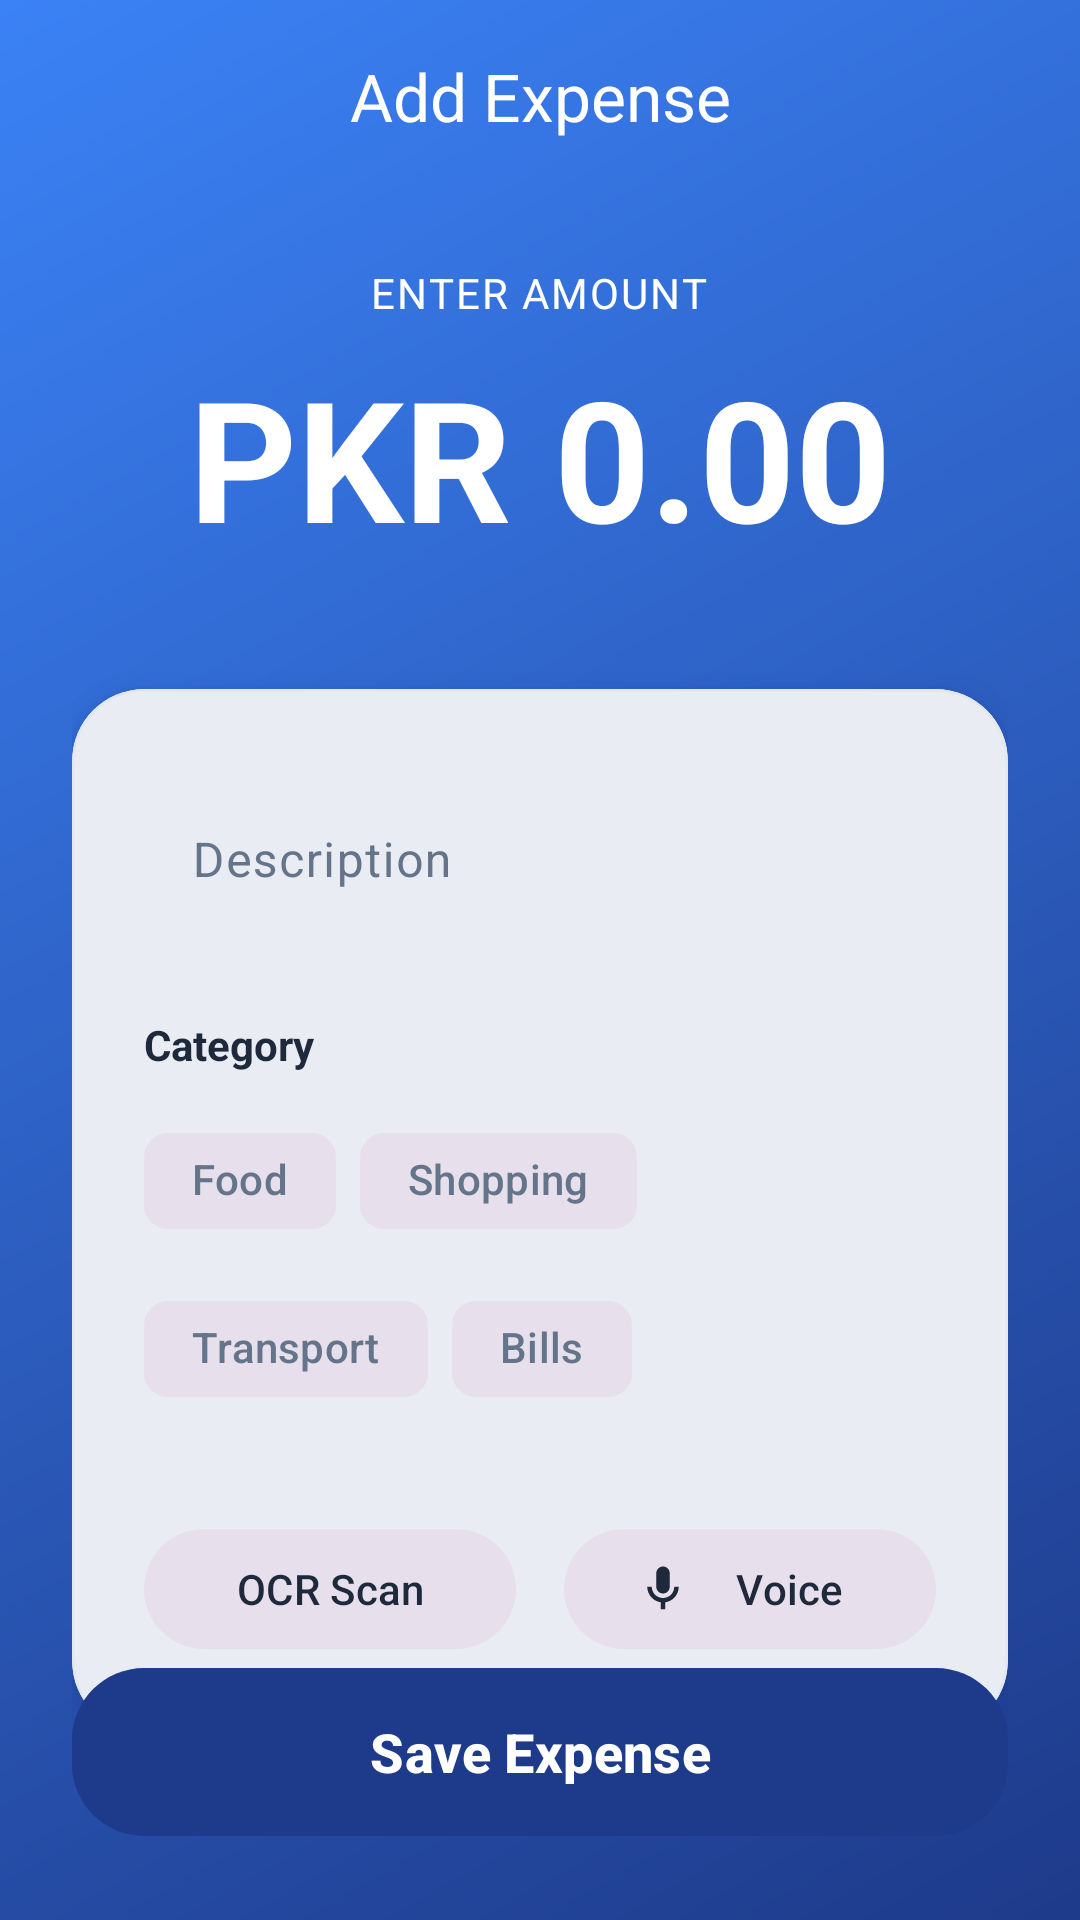

Here is an Android app screen rendered from its layout file. Give the layout XML and the strings, colors and styles it references.
<!-- AndroidManifest.xml: application theme Theme.FinIntelligence -->
<!-- res/layout/activity_add_expense.xml -->
<?xml version="1.0" encoding="utf-8"?>
<androidx.coordinatorlayout.widget.CoordinatorLayout xmlns:android="http://schemas.android.com/apk/res/android"
    xmlns:app="http://schemas.android.com/apk/res-auto"
    android:layout_width="match_parent"
    android:layout_height="match_parent"
    android:background="@drawable/primary_gradient">

    <com.google.android.material.appbar.AppBarLayout
        android:layout_width="match_parent"
        android:layout_height="wrap_content"
        android:background="@android:color/transparent"
        app:elevation="0dp">

        <com.google.android.material.appbar.MaterialToolbar
            android:id="@+id/toolbar"
            android:layout_width="match_parent"
            android:layout_height="?attr/actionBarSize"
            android:background="@android:color/transparent"
            app:navigationIcon="@drawable/ic_back"
            app:navigationIconTint="?attr/colorOnPrimary"
            app:title="@string/add_expense"
            app:titleTextColor="?attr/colorOnPrimary"
            app:titleCentered="true" />
    </com.google.android.material.appbar.AppBarLayout>

    <androidx.core.widget.NestedScrollView
        android:layout_width="match_parent"
        android:layout_height="match_parent"
        app:layout_behavior="@string/appbar_scrolling_view_behavior">

        <LinearLayout
            android:layout_width="match_parent"
            android:layout_height="wrap_content"
            android:gravity="center_horizontal"
            android:orientation="vertical"
            android:padding="24dp">

            <TextView
                android:layout_width="wrap_content"
                android:layout_height="wrap_content"
                android:text="Enter Amount"
                android:textColor="?attr/colorOnPrimary"
                android:textSize="14sp"
                android:textAllCaps="true"
                android:letterSpacing="0.05" />

            <EditText
                android:id="@+id/et_amount"
                android:layout_width="wrap_content"
                android:layout_height="wrap_content"
                android:layout_marginTop="8dp"
                android:background="@null"
                android:hint="PKR 0.00"
                android:inputType="numberDecimal"
                android:textColor="?attr/colorOnPrimary"
                android:textColorHint="?attr/colorOnPrimary"
                android:textSize="56sp"
                android:textStyle="bold" />

            <com.google.android.material.card.MaterialCardView
                style="@style/Widget.FinIntelligence.GlassCard"
                android:layout_width="match_parent"
                android:layout_height="wrap_content"
                android:layout_marginTop="40dp">

                <LinearLayout
                    android:layout_width="match_parent"
                    android:layout_height="wrap_content"
                    android:orientation="vertical"
                    android:padding="24dp">

                    <com.google.android.material.textfield.TextInputLayout
                        android:id="@+id/til_title"
                        style="@style/Widget.Material3.TextInputLayout.OutlinedBox"
                        android:layout_width="match_parent"
                        android:layout_height="wrap_content"
                        android:hint="Description"
                        app:hintTextColor="?attr/colorPrimary"
                        app:boxStrokeColor="?attr/colorPrimary"
                        app:boxStrokeWidthFocused="2dp"
                        app:boxStrokeWidth="1dp"
                        android:textColorHint="?attr/colorOnSurfaceVariant"
                        app:boxCornerRadiusBottomEnd="24dp"
                        app:boxCornerRadiusBottomStart="24dp"
                        app:boxCornerRadiusTopEnd="24dp"
                        app:boxCornerRadiusTopStart="24dp">

                        <com.google.android.material.textfield.TextInputEditText
                            android:id="@+id/et_title"
                            android:layout_width="match_parent"
                            android:layout_height="wrap_content"
                            android:textColor="?attr/colorOnSurface"
                            android:background="@android:color/transparent" />
                    </com.google.android.material.textfield.TextInputLayout>

                    <TextView
                        android:layout_width="wrap_content"
                        android:layout_height="wrap_content"
                        android:layout_marginTop="24dp"
                        android:layout_marginBottom="12dp"
                        android:text="Category"
                        android:textColor="?attr/colorOnSurface"
                        android:textStyle="bold" />

                    <com.google.android.material.chip.ChipGroup
                        android:id="@+id/cg_category"
                        android:layout_width="match_parent"
                        android:layout_height="wrap_content"
                        app:singleSelection="true">

                        <com.google.android.material.chip.Chip
                            style="@style/Widget.Material3.Chip.Filter"
                            android:layout_width="wrap_content"
                            android:layout_height="wrap_content"
                            android:text="Food"
                            app:chipBackgroundColor="?attr/colorSurfaceVariant"
                            android:textColor="?attr/colorOnSurfaceVariant"
                            app:chipStrokeWidth="0dp" />

                        <com.google.android.material.chip.Chip
                            style="@style/Widget.Material3.Chip.Filter"
                            android:layout_width="wrap_content"
                            android:layout_height="wrap_content"
                            android:text="Shopping"
                            app:chipBackgroundColor="?attr/colorSurfaceVariant"
                            android:textColor="?attr/colorOnSurfaceVariant"
                            app:chipStrokeWidth="0dp" />

                        <com.google.android.material.chip.Chip
                            style="@style/Widget.Material3.Chip.Filter"
                            android:layout_width="wrap_content"
                            android:layout_height="wrap_content"
                            android:text="Transport"
                            app:chipBackgroundColor="?attr/colorSurfaceVariant"
                            android:textColor="?attr/colorOnSurfaceVariant"
                            app:chipStrokeWidth="0dp" />

                        <com.google.android.material.chip.Chip
                            style="@style/Widget.Material3.Chip.Filter"
                            android:layout_width="wrap_content"
                            android:layout_height="wrap_content"
                            android:text="Bills"
                            app:chipBackgroundColor="?attr/colorSurfaceVariant"
                            android:textColor="?attr/colorOnSurfaceVariant"
                            app:chipStrokeWidth="0dp" />
                    </com.google.android.material.chip.ChipGroup>

                    <LinearLayout
                        android:layout_width="match_parent"
                        android:layout_height="wrap_content"
                        android:layout_marginTop="32dp"
                        android:gravity="center"
                        android:orientation="horizontal"
                        android:baselineAligned="false">

                        <com.google.android.material.button.MaterialButton
                            android:id="@+id/btn_scan_bill"
                            style="@style/Widget.Material3.Button.TonalButton"
                            android:layout_width="0dp"
                            android:layout_height="wrap_content"
                            android:layout_marginEnd="8dp"
                            android:layout_weight="1"
                            android:text="@string/ocr_scan"
                            android:textColor="?attr/colorOnSurface"
                            app:backgroundTint="?attr/colorSurfaceVariant"
                            app:icon="@drawable/ic_camera"
                            app:iconTint="?attr/colorOnSurface" />

                        <com.google.android.material.button.MaterialButton
                            android:id="@+id/btn_voice"
                            style="@style/Widget.Material3.Button.TonalButton"
                            android:layout_width="0dp"
                            android:layout_height="wrap_content"
                            android:layout_marginStart="8dp"
                            android:layout_weight="1"
                            android:text="@string/voice"
                            android:textColor="?attr/colorOnSurface"
                            app:backgroundTint="?attr/colorSurfaceVariant"
                            app:icon="@drawable/ic_mic"
                            app:iconTint="?attr/colorOnSurface" />
                    </LinearLayout>

                </LinearLayout>
            </com.google.android.material.card.MaterialCardView>
        </LinearLayout>
    </androidx.core.widget.NestedScrollView>

    <com.google.android.material.button.MaterialButton
        android:id="@+id/btn_save_expense"
        android:layout_width="match_parent"
        android:layout_height="64dp"
        android:layout_gravity="bottom"
        android:layout_margin="24dp"
        android:text="@string/save_expense"
        android:textColor="?attr/colorOnPrimary"
        android:textAllCaps="false"
        android:textSize="18sp"
        android:textStyle="bold"
        app:backgroundTint="?attr/colorPrimary"
        app:cornerRadius="24dp" />

</androidx.coordinatorlayout.widget.CoordinatorLayout>
<!-- resources referenced by this layout -->
<resources>
  <!-- drawable ic_mic (drawable) -->
  <vector xmlns:android="http://schemas.android.com/apk/res/android"
      android:width="24dp"
      android:height="24dp"
      android:viewportWidth="24"
      android:viewportHeight="24">
      <path
          android:fillColor="#FFFFFF"
          android:pathData="M12,14c1.66,0 3,-1.34 3,-3V5c0,-1.66 -1.34,-3 -3,-3S9,3.34 9,5v6c0,1.66 1.34,3 3,3z" />
      <path
          android:fillColor="#FFFFFF"
          android:pathData="M17,11c0,2.76 -2.24,5 -5,5s-5,-2.24 -5,-5H5c0,3.53 2.61,6.43 6,6.92V21h2v-3.08c3.39,-0.49 6,-3.39 6,-6.92h-2z" />
  </vector>
  <!-- drawable primary_gradient (drawable) -->
  <?xml version="1.0" encoding="utf-8"?>
  <shape xmlns:android="http://schemas.android.com/apk/res/android"
      android:shape="rectangle">
      <gradient
          android:angle="135"
          android:endColor="#3B82F6"
          android:startColor="#1E3A8A"
          android:type="linear" />
  </shape>
  <string name="add_expense">Add Expense</string>
  <string name="ocr_scan">OCR Scan</string>
  <string name="save_expense">Save Expense</string>
  <string name="voice">Voice</string>
  <style name="Widget.FinIntelligence.GlassCard" parent="Widget.Material3.CardView.Elevated">
          <item name="cardCornerRadius">24dp</item>
          <item name="cardElevation">4dp</item>
          <item name="cardBackgroundColor">?attr/colorSurface</item>
          <item name="strokeColor">?attr/colorOutlineVariant</item>
          <item name="strokeWidth">1dp</item>
          <item name="android:outlineSpotShadowColor">?attr/colorPrimary</item>
      </style>
  <style name="Theme.FinIntelligence" parent="Theme.Material3.DayNight.NoActionBar">
          
          <item name="colorPrimary">@color/primary</item>
          <item name="colorOnPrimary">@color/white</item>
          <item name="colorSecondary">@color/secondary</item>
          <item name="android:windowBackground">@color/background</item>
          <item name="android:statusBarColor">@color/primary</item>
  
          
          <item name="colorSurface">@color/card_white</item>
          <item name="colorOnSurface">@color/text_primary</item>
          <item name="colorOnSurfaceVariant">@color/text_secondary</item>
          <item name="colorOutlineVariant">#E2E8F0</item>
      </style>
  <color name="primary">#1E3A8A</color>
  <color name="white">#FFFFFF</color>
  <color name="secondary">#3B82F6</color>
  <color name="background">#F8FAFC</color>
  <color name="card_white">#FFFFFF</color>
  <color name="text_primary">#1E293B</color>
  <color name="text_secondary">#64748B</color>
</resources>
